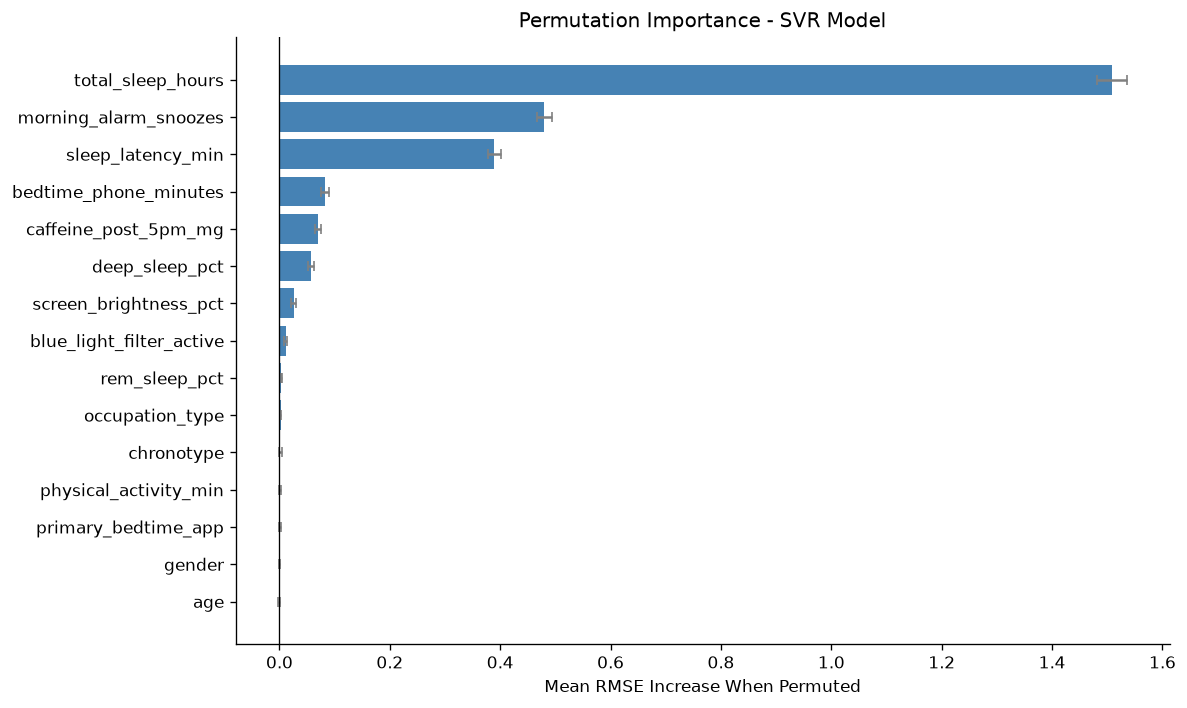

Data behind this chart, as committed beside it:
Feature, Importance_Mean, Importance_Std
total_sleep_hours, 1.509, 0.02749
morning_alarm_snoozes, 0.4802, 0.01291
sleep_latency_min, 0.3894, 0.01173
bedtime_phone_minutes, 0.08256, 0.007047
caffeine_post_5pm_mg, 0.06988, 0.005311
deep_sleep_pct, 0.0566, 0.005159
screen_brightness_pct, 0.02613, 0.004432
blue_light_filter_active, 0.01102, 0.003329
rem_sleep_pct, 0.003545, 0.001465
occupation_type, 0.001952, 0.001485
chronotype, 0.001256, 0.002508
physical_activity_min, 0.001237, 0.001348
primary_bedtime_app, 0.0007617, 0.001558
gender, -0.0003578, 0.0006445
age, -0.0009563, 0.001447
